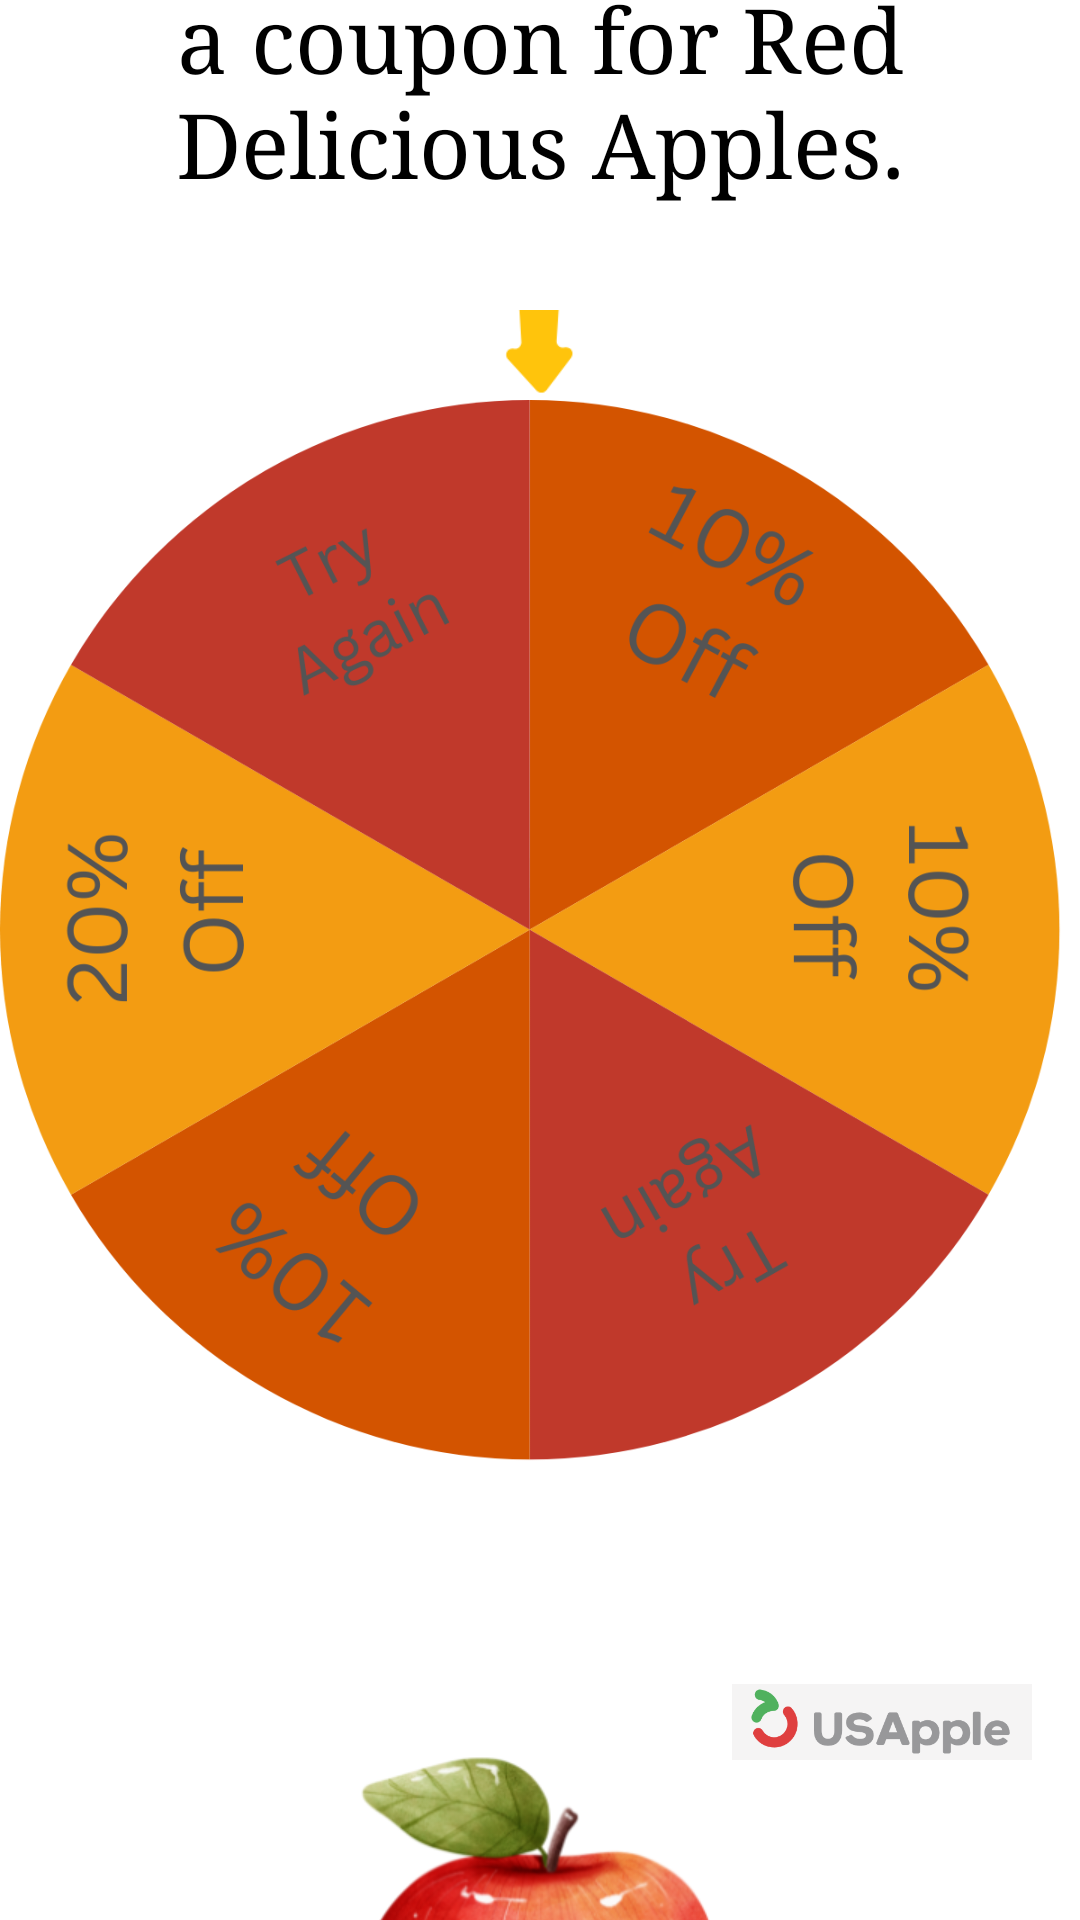

Reconstruct the res/layout file that produces this screen, plus the resources it refers to.
<!-- AndroidManifest.xml: application theme AppTheme -->
<!-- res/layout/fragment_wheel_spin_mini_game.xml -->
<?xml version="1.0" encoding="utf-8"?>
<FrameLayout xmlns:android="http://schemas.android.com/apk/res/android"
    android:layout_width="match_parent"
    android:layout_height="match_parent">

    <ImageView
        android:id="@+id/backgroundImage"
        android:layout_width="match_parent"
        android:layout_height="match_parent"
        android:scaleType="centerCrop" />

    <LinearLayout
        android:layout_width="match_parent"
        android:layout_height="match_parent"
        android:orientation="vertical"
        android:gravity="center">

        <TextView
            android:id="@+id/spin_wheel_header"
            android:layout_width="match_parent"
            android:layout_height="wrap_content"
            android:text="Click the apple to spin the wheel and collect a coupon for Red Delicious Apples."
            android:textSize="30sp"
            android:fontFamily="serif"
            android:textColor="@android:color/black"
            android:padding="16dp"
            android:textAlignment="center"
            android:layout_gravity="top"
            android:layout_marginBottom="20dp" />

        <FrameLayout
            android:layout_width="wrap_content"
            android:layout_height="wrap_content"
            android:layout_gravity="center">

            <ImageView
                android:id="@+id/wheel"
                android:layout_width="wrap_content"
                android:layout_height="420dp"
                android:layout_gravity="center"
                android:elevation="6dp"
                android:src="@drawable/spinwheel" />

            <ImageView
                android:id="@+id/arrow"
                android:layout_width="60dp"
                android:layout_height="60dp"
                android:src="@drawable/arrow"
                android:layout_gravity="top|center_horizontal"
                android:layout_marginTop="-30dp"
                android:elevation="7dp" />

        </FrameLayout>

        <ImageView
            android:id="@+id/apple"
            android:layout_width="150dp"
            android:layout_height="150dp"
            android:src="@drawable/apple"
            android:layout_gravity="center"
            android:layout_marginTop="60dp"
            android:elevation="6dp" />
    </LinearLayout>

    
    <TextView
        android:id="@+id/qrCodeText"
        android:layout_width="wrap_content"
        android:layout_height="wrap_content"
        android:text="Scan in our app to redeem!"
        android:background="@android:color/white"
        android:padding="18dp"
        android:textSize="18sp"
        android:textColor="@android:color/black"
        android:visibility="gone"
        android:layout_gravity="center"
        android:layout_marginBottom="110dp" />

    
    <ImageView
        android:id="@+id/qrCodeImage"
        android:layout_width="250dp"
        android:layout_height="175dp"
        android:layout_gravity="center"
        android:visibility="gone"
        android:background="@android:color/white"
        android:contentDescription="@string/qr_code" />

    <ImageView
        android:id="@+id/us_apple_logo"
        android:layout_width="100dp"
        android:layout_height="100dp"
        android:layout_gravity="bottom|end"
        android:layout_margin="16dp"
        android:src="@drawable/usapplelogo" />

</FrameLayout>
<!-- resources referenced by this layout -->
<resources>
  <!-- drawable apple: png bitmap (drawable, 86723 bytes) -->
  <!-- drawable arrow: png bitmap (drawable, 2999 bytes) -->
  <!-- drawable spinwheel: png bitmap (drawable, 107135 bytes) -->
  <!-- drawable usapplelogo: png bitmap (drawable, 15009 bytes) -->
  <string name="qr_code">Scan in the CVS app to automatically
          apply at purchase or take a picture to show at the register. </string>
  <style name="AppTheme" parent="Theme.MaterialComponents.Light.NoActionBar">
          
          <item name="colorPrimary">@color/colorPrimary</item>
          <item name="colorPrimaryDark">@color/colorPrimaryDark</item>
          <item name="colorAccent">@color/colorAccent</item>
          
          <item name="android:windowNoTitle">true</item>
          <item name="android:windowFullscreen">true</item>
          <item name="android:windowContentOverlay">@null</item>
          
          <item name="android:windowBackground">@android:color/white</item>
      </style>
  <color name="colorPrimary">#FF5722</color>
  <color name="colorPrimaryDark">#E64A19</color>
  <color name="colorAccent">#FFCCBC</color>
</resources>
